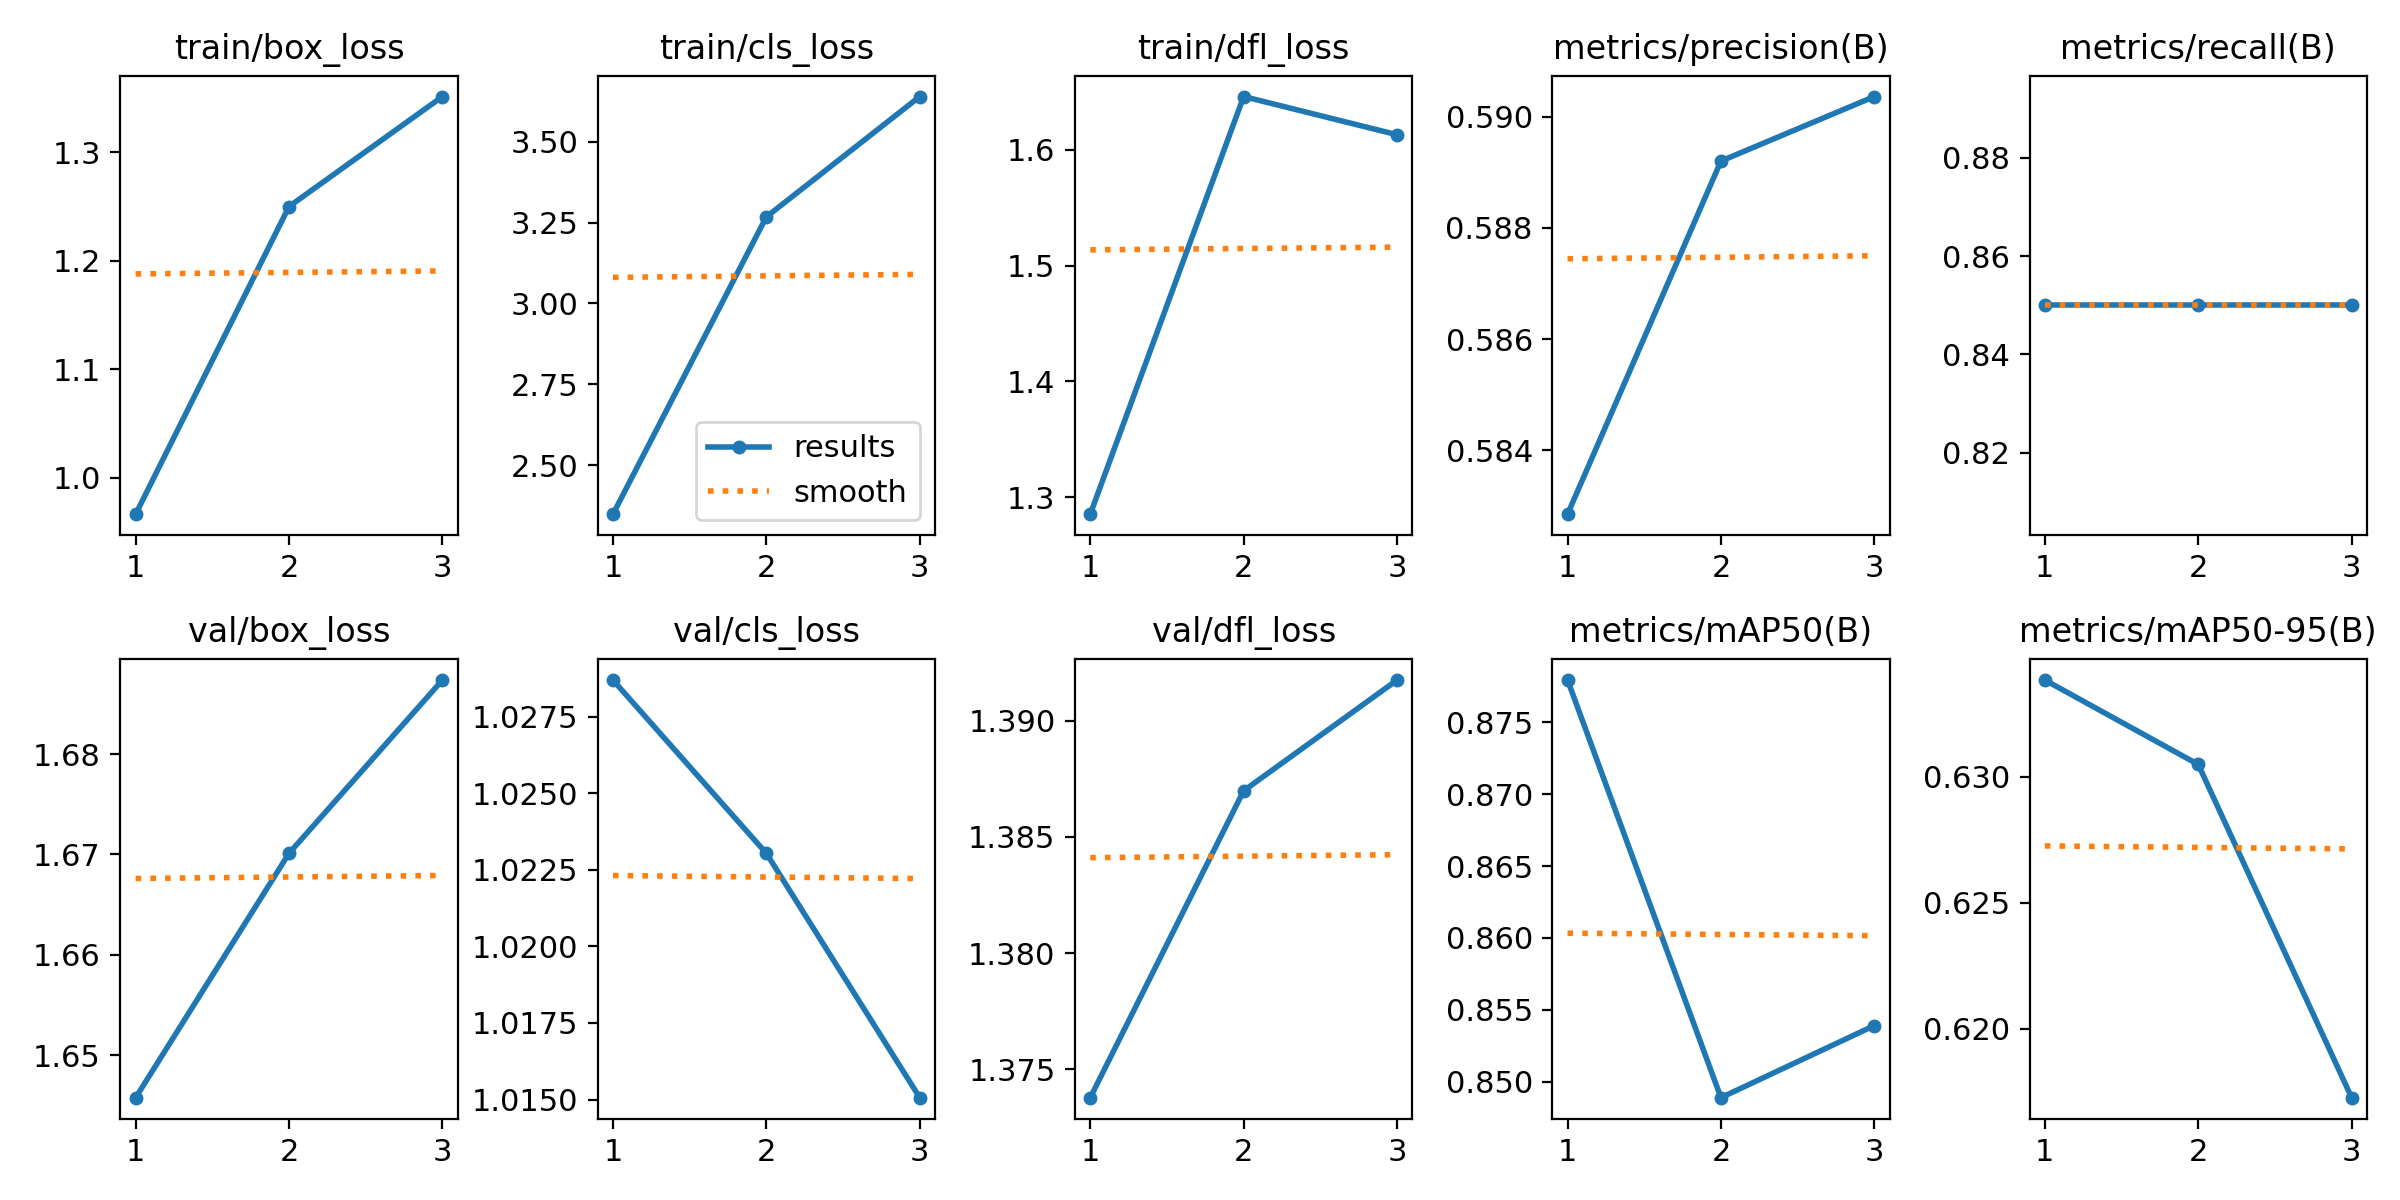

Data behind this chart, as committed beside it:
epoch, time, train/box_loss, train/cls_loss, train/dfl_loss, metrics/precision(B), metrics/recall(B), metrics/mAP50(B), metrics/mAP50-95(B), val/box_loss, val/cls_loss, val/dfl_loss, lr/pg0, lr/pg1, lr/pg2
1, 9.441, 0.9664, 2.348, 1.285, 0.5828, 0.85, 0.878, 0.6338, 1.646, 1.029, 1.374, 0, 0, 0
2, 10.15, 1.25, 3.268, 1.646, 0.5892, 0.85, 0.8489, 0.6305, 1.67, 1.023, 1.387, 7.973e-07, 7.973e-07, 7.973e-07
3, 10.55, 1.351, 3.64, 1.613, 0.5904, 0.85, 0.8539, 0.6173, 1.687, 1.015, 1.392, 8.092e-07, 8.092e-07, 8.092e-07
